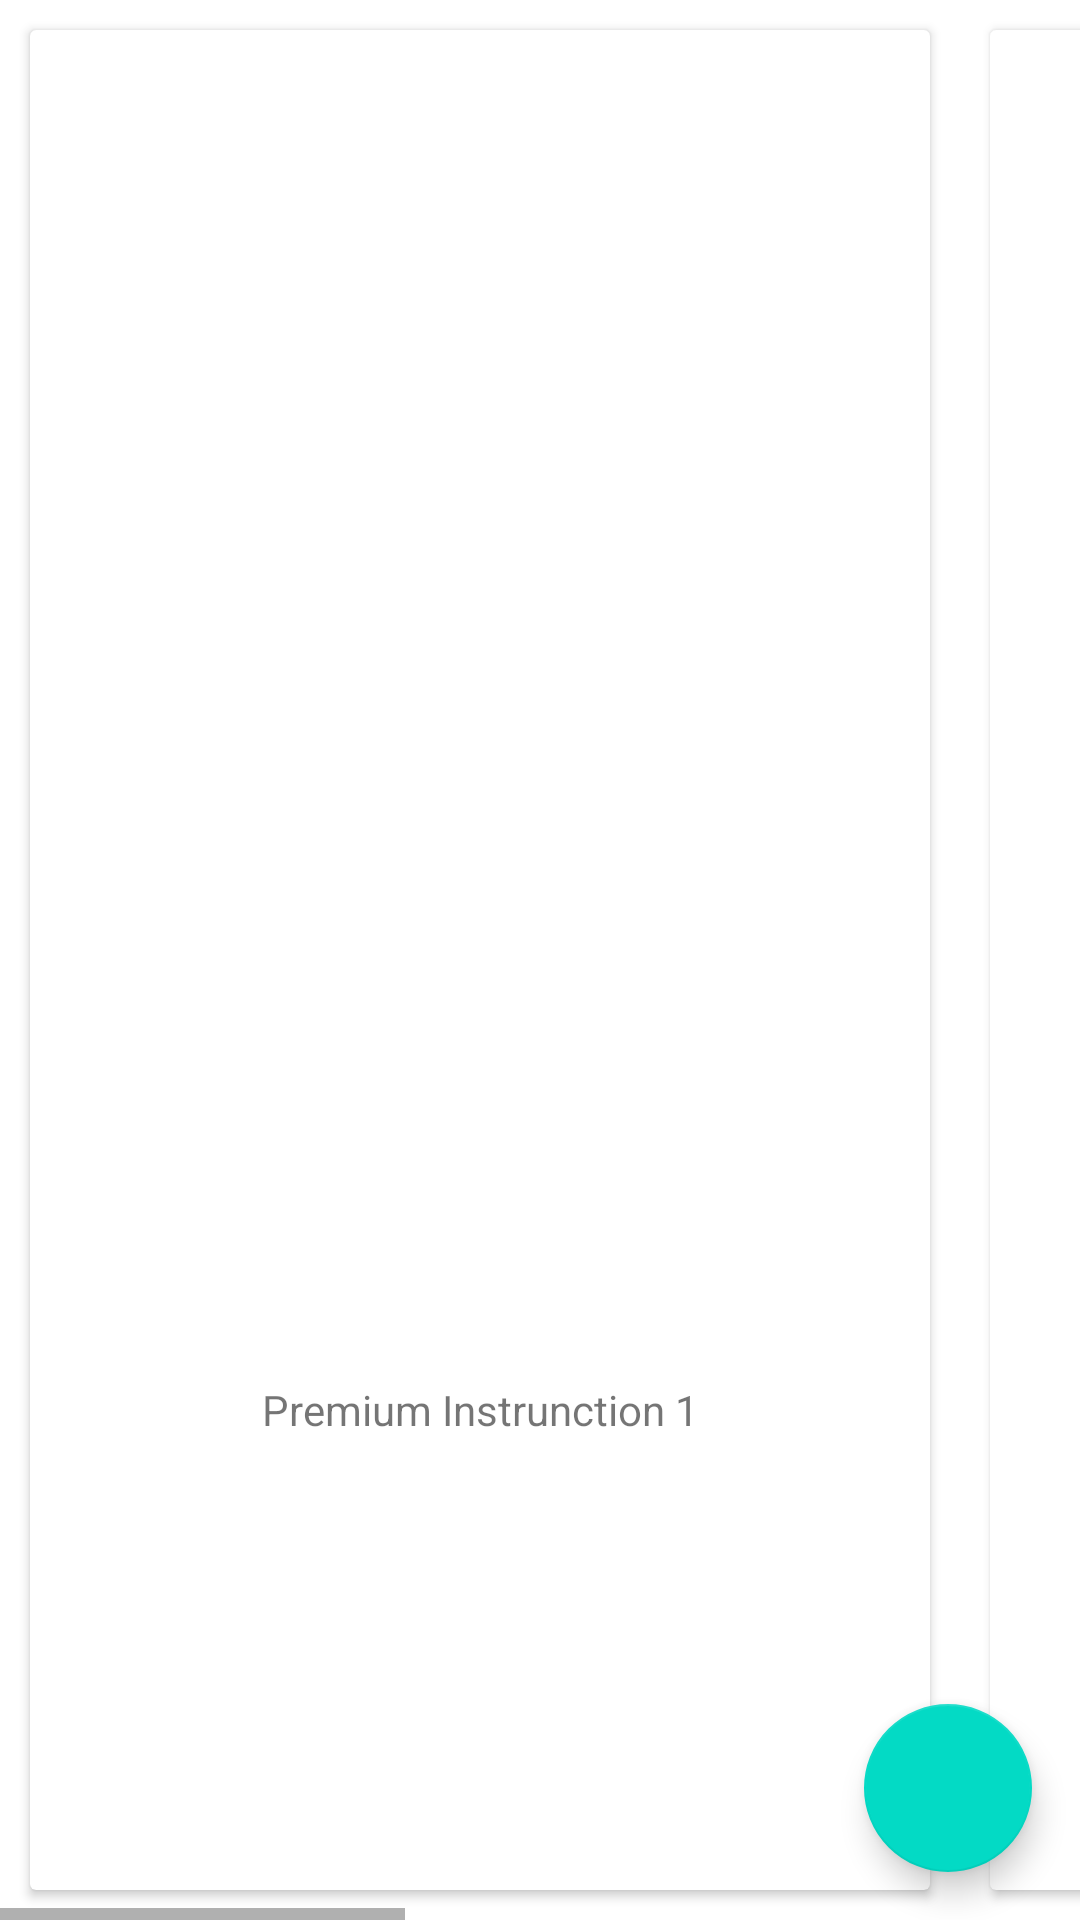

The Android layout XML behind this screen, and the referenced resources:
<!-- AndroidManifest.xml: application theme Theme.ANShoeHouse -->
<!-- res/layout/fragment_instruction_on_boarding.xml -->
<?xml version="1.0" encoding="utf-8"?>
<androidx.coordinatorlayout.widget.CoordinatorLayout xmlns:android="http://schemas.android.com/apk/res/android"
    xmlns:app="http://schemas.android.com/apk/res-auto"
    xmlns:tools="http://schemas.android.com/tools"
    android:layout_width="match_parent"
    android:layout_height="match_parent">

    <HorizontalScrollView
        android:layout_width="match_parent"
        android:layout_height="match_parent">
        
        <LinearLayout
            android:layout_width="wrap_content"
            android:layout_height="match_parent"
            android:orientation="horizontal">

            <androidx.cardview.widget.CardView
                android:layout_width="match_parent"
                android:layout_height="match_parent"
                android:layout_margin="10dp"
                android:elevation="5dp"

                >

                <LinearLayout
                    android:layout_width="match_parent"
                    android:layout_height="wrap_content"
                    android:layout_gravity="center"
                    android:orientation="vertical">

                    <ImageView
                        android:id="@+id/imageView"
                        android:layout_width="300dp"
                        android:layout_height="300dp"
                        android:layout_gravity="center"
                        tools:ignore="ImageContrastCheck"
                        tools:src="@tools:sample/avatars" />

                    <TextView
                        style="@style/OnBoarding"
                        android:layout_width="match_parent"
                        android:layout_height="wrap_content"
                        android:gravity="center"
                        android:text="Premium Instrunction 1" />
                </LinearLayout>
            </androidx.cardview.widget.CardView>

            <androidx.cardview.widget.CardView
                android:layout_width="match_parent"
                android:layout_height="match_parent"
                android:layout_margin="10dp"
                android:elevation="5dp"

                >
                

                <LinearLayout
                    android:layout_width="match_parent"
                    android:layout_height="wrap_content"
                    android:layout_gravity="center"
                    android:orientation="vertical"
                    tools:context=".onboarding.OnBoarding">

                    <ImageView
                        android:id="@+id/imageView1"
                        android:layout_width="300dp"
                        android:layout_height="300dp"
                        android:layout_gravity="center"
                        tools:ignore="ImageContrastCheck"
                        tools:src="@tools:sample/avatars" />

                    <TextView
                        style="@style/OnBoarding"
                        android:layout_width="match_parent"
                        android:layout_height="wrap_content"
                        android:gravity="center"
                        android:text="Premium Instrunction 2" />
                </LinearLayout>
            </androidx.cardview.widget.CardView>

            <androidx.cardview.widget.CardView
                android:layout_width="match_parent"
                android:layout_height="match_parent"
                android:layout_margin="10dp"
                android:elevation="5dp"

                >
                


                <LinearLayout
                    android:layout_width="match_parent"
                    android:layout_height="wrap_content"
                    android:layout_gravity="center"
                    android:orientation="vertical"
                    tools:context=".onboarding.OnBoarding">

                    <ImageView
                        android:id="@+id/imageView2"
                        android:layout_width="300dp"
                        android:layout_height="300dp"
                        android:layout_gravity="center"
                        tools:ignore="ImageContrastCheck"
                        tools:src="@tools:sample/avatars" />

                    <TextView
                        style="@style/OnBoarding"
                        android:layout_width="match_parent"
                        android:layout_height="wrap_content"
                        android:gravity="center"
                        android:text="Premium Quality" />
                </LinearLayout>
            </androidx.cardview.widget.CardView>
        </LinearLayout>

    </HorizontalScrollView>

    <com.google.android.material.floatingactionbutton.FloatingActionButton
        android:id="@+id/next"
        android:layout_width="wrap_content"
        android:layout_height="wrap_content"
        android:layout_gravity="bottom|right"
        android:layout_margin="16dp"
        android:contentDescription="@string/fab_content_desc"
        app:srcCompat="@drawable/ic_baseline_arrow_forward_24" />
</androidx.coordinatorlayout.widget.CoordinatorLayout>
<!-- resources referenced by this layout -->
<resources>
  <string name="fab_content_desc">Next</string>
  <style name="Theme.ANShoeHouse" parent="Theme.MaterialComponents.DayNight.DarkActionBar">
          
          <item name="colorPrimary">@color/purple_500</item>
          <item name="colorPrimaryVariant">@color/purple_700</item>
          <item name="colorOnPrimary">@color/white</item>
          
          <item name="colorSecondary">@color/teal_200</item>
          <item name="colorSecondaryVariant">@color/teal_700</item>
          <item name="colorOnSecondary">@color/black</item>
          
          <item name="android:statusBarColor" tools:targetApi="l">?attr/colorPrimaryVariant</item>
          
      </style>
  <!-- not gathered from this repository: default colours our renderer supplied (Android Studio template values) -->
  <color name="purple_500">#FF6200EE</color>
  <color name="purple_700">#FF3700B3</color>
  <color name="teal_200">#FF03DAC5</color>
  <color name="teal_700">#FF018786</color>
  <color name="black">#FF000000</color>
  <color name="white">#FFFFFFFF</color>
</resources>
